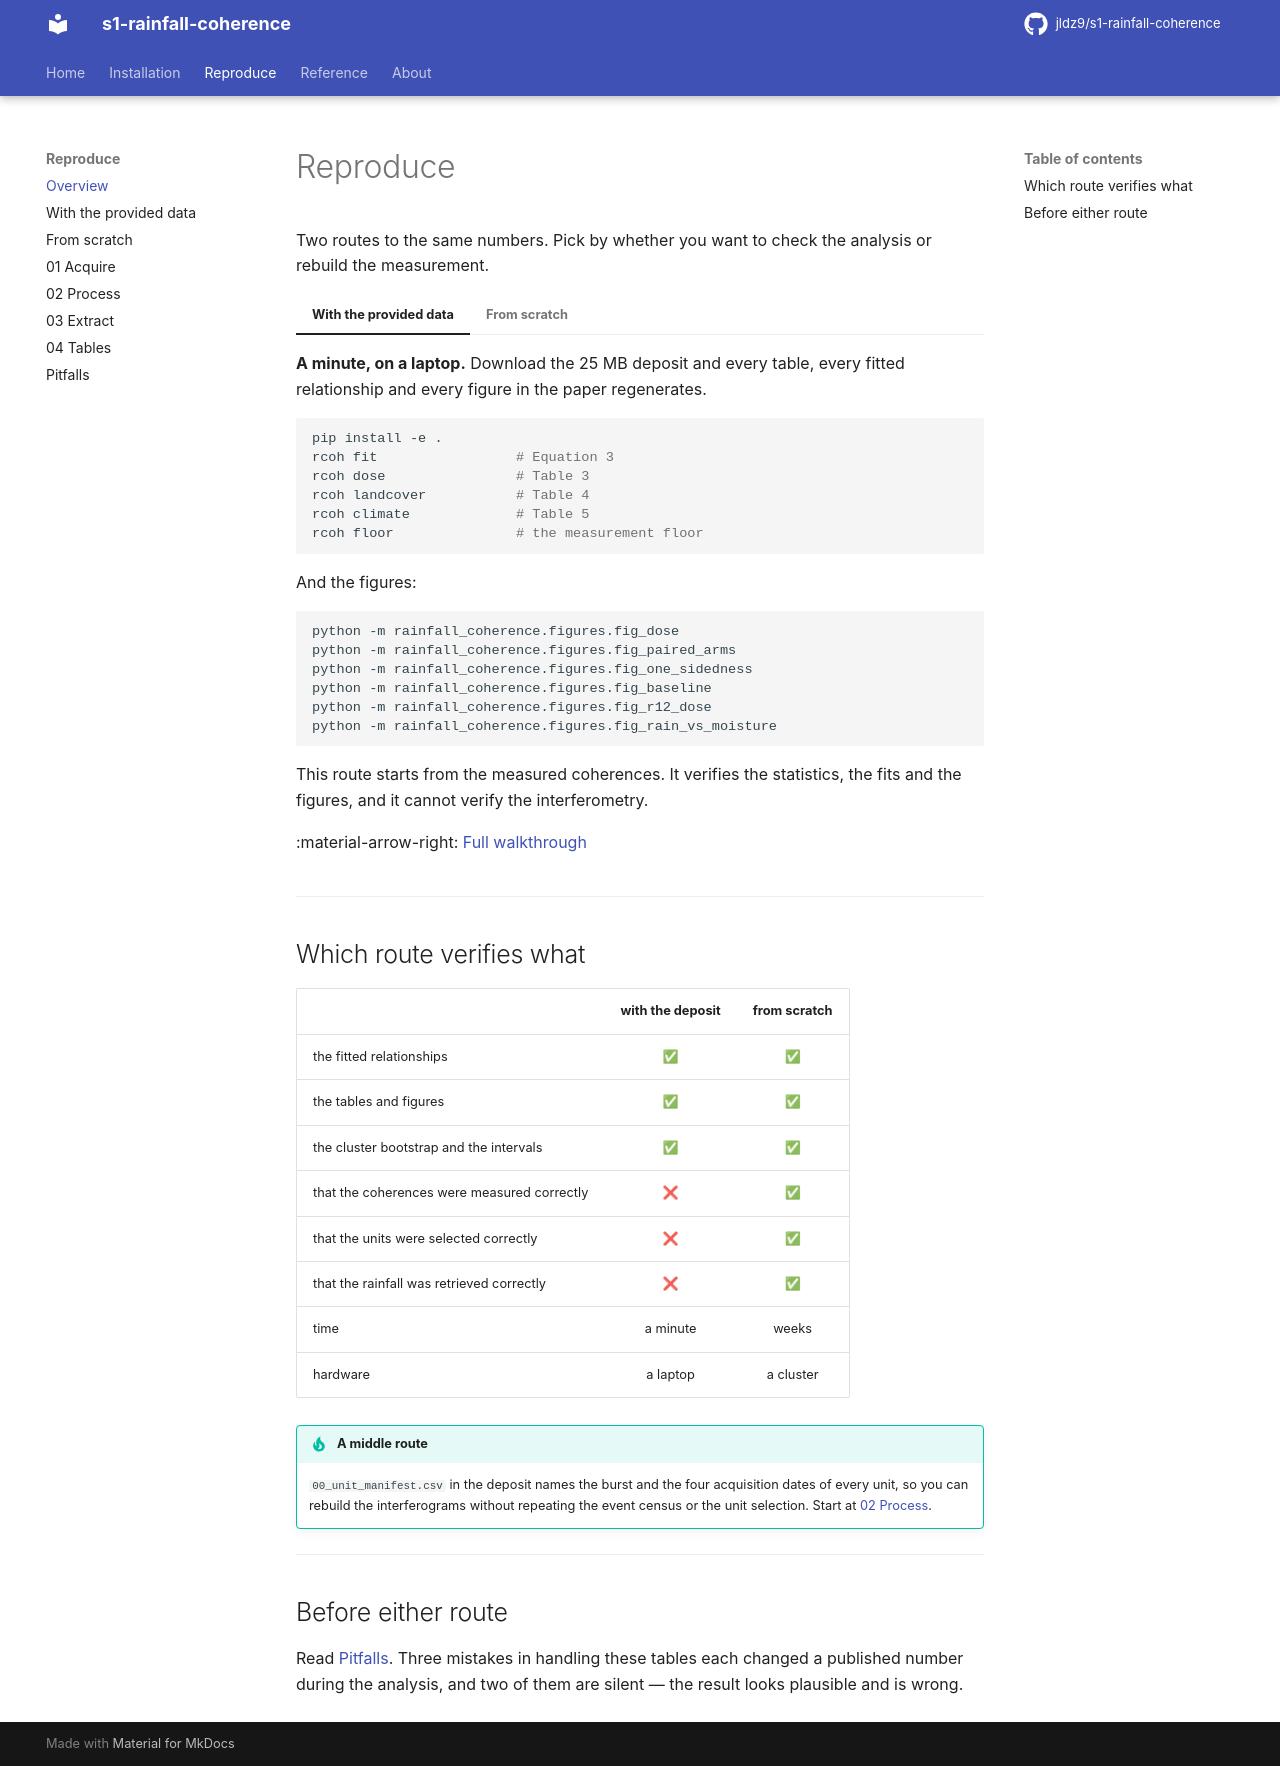

repository: jldz9/s1-rainfall-coherence · page: reproduce/index.html · generator: mkdocs

# Reproduce

Two routes to the same numbers. Pick by whether you want to check the analysis
or rebuild the measurement.

=== "With the provided data"

    **A minute, on a laptop.** Download the 25 MB deposit and every table,
    every fitted relationship and every figure in the paper regenerates.

    ```bash
    pip install -e .
    rcoh fit                 # Equation 3
    rcoh dose                # Table 3
    rcoh landcover           # Table 4
    rcoh climate             # Table 5
    rcoh floor               # the measurement floor
    ```

    And the figures:

    ```bash
    python -m rainfall_coherence.figures.fig_dose          
    python -m rainfall_coherence.figures.fig_paired_arms   
    python -m rainfall_coherence.figures.fig_one_sidedness 
    python -m rainfall_coherence.figures.fig_baseline      
    python -m rainfall_coherence.figures.fig_r12_dose      
    python -m rainfall_coherence.figures.fig_rain_vs_moisture
    ```

    This route starts from the measured coherences. It verifies the
    statistics, the fits and the figures, and it cannot verify the
    interferometry.

    :material-arrow-right: [Full walkthrough](deposit.md)

=== "From scratch"

    **Weeks, on a cluster.** Retrieve the Sentinel-1 bursts, form the
    interferograms, measure the coherence, and rebuild the tables the other
    route starts from.

    ```
    01_acquire    the burst grid, the S1 timeline, the rainfall census
         |
    02_process    unit selection, then ~57,000 interferograms on SLURM
         |
    03_extract    coherence over the rasters, soil water, baselines
         |
    04_tables     the tables that are deposited
         |
    (then the route on the left)
    ```

    Needs an Earth Engine account, a SLURM cluster, roughly 300 GB, and
    [InSARHub](https://github.com/jldz9/InSARHub) for the interferometry.

    :material-arrow-right: [Full walkthrough](scratch.md)

---

## Which route verifies what

| | with the deposit | from scratch |
| --- | :---: | :---: |
| the fitted relationships | ✅ | ✅ |
| the tables and figures | ✅ | ✅ |
| the cluster bootstrap and the intervals | ✅ | ✅ |
| that the coherences were measured correctly | ❌ | ✅ |
| that the units were selected correctly | ❌ | ✅ |
| that the rainfall was retrieved correctly | ❌ | ✅ |
| time | a minute | weeks |
| hardware | a laptop | a cluster |

!!! tip "A middle route"

    `00_unit_manifest.csv` in the deposit names the burst and the four
    acquisition dates of every unit, so you can rebuild the interferograms
    without repeating the event census or the unit selection. Start at
    [02 Process](process.md).

---

## Before either route

Read [Pitfalls](pitfalls.md). Three mistakes in handling these tables each
changed a published number during the analysis, and two of them are silent —
the result looks plausible and is wrong.
